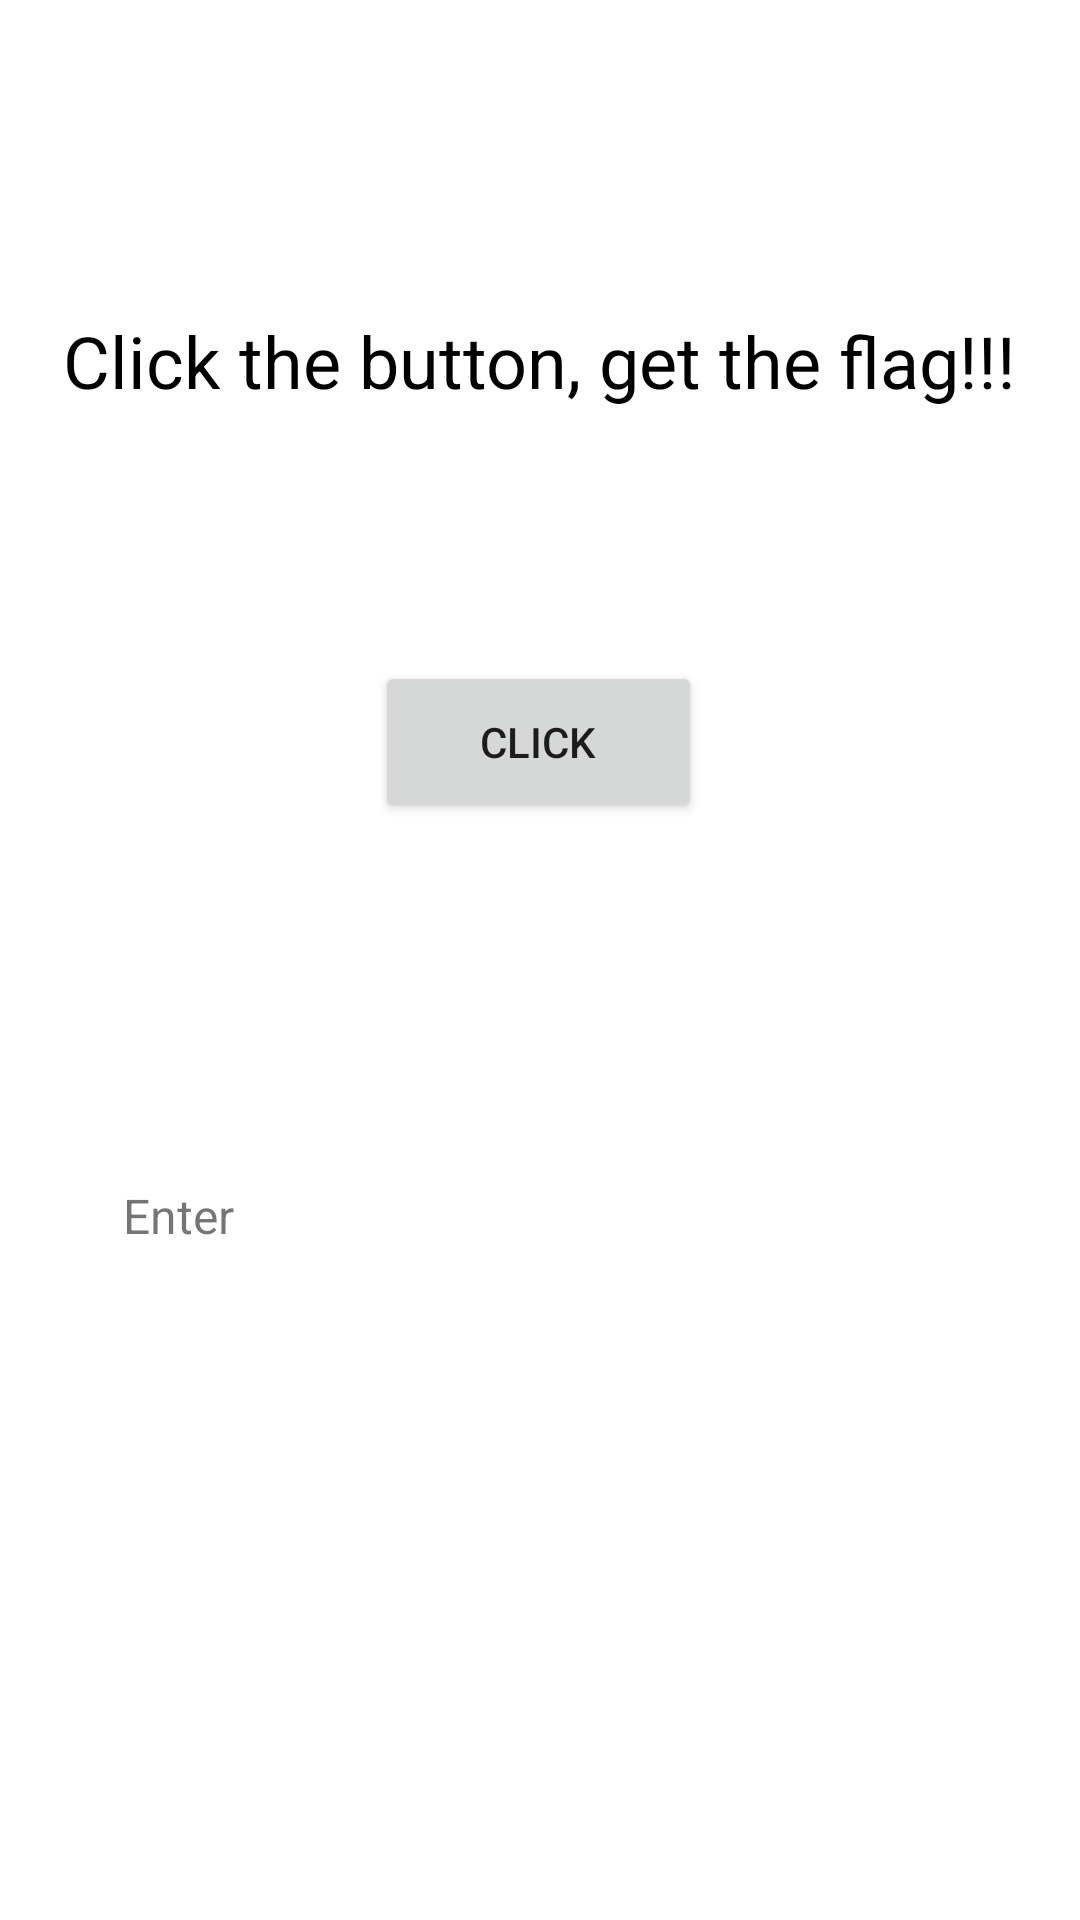

Produce the Android XML layout that renders to this screen, including the resource entries it uses.
<!-- AndroidManifest.xml: application theme Theme.BasicFunctionHookPractise -->
<!-- res/layout/activity_main.xml -->
<?xml version="1.0" encoding="utf-8"?>
<androidx.constraintlayout.widget.ConstraintLayout xmlns:android="http://schemas.android.com/apk/res/android"
    xmlns:app="http://schemas.android.com/apk/res-auto"
    xmlns:tools="http://schemas.android.com/tools"
    android:layout_width="match_parent"
    android:layout_height="match_parent"
    tools:context=".MainActivity">

    <TextView
        android:id="@+id/textView"
        android:layout_width="wrap_content"
        android:layout_height="wrap_content"
        android:text="@string/click_button"
        android:textColor="#000000"
        android:textSize="24sp"
        app:layout_constraintBottom_toBottomOf="parent"
        app:layout_constraintEnd_toEndOf="parent"
        app:layout_constraintLeft_toLeftOf="parent"
        app:layout_constraintRight_toRightOf="parent"
        app:layout_constraintStart_toStartOf="parent"
        app:layout_constraintTop_toTopOf="parent"
        app:layout_constraintVertical_bias="0.171" />

    <Button
        android:id="@+id/button"
        android:layout_width="109dp"
        android:layout_height="54dp"
        android:layout_marginTop="84dp"
        android:text="@string/click"
        app:layout_constraintEnd_toEndOf="parent"
        app:layout_constraintHorizontal_bias="0.498"
        app:layout_constraintStart_toStartOf="parent"
        app:layout_constraintTop_toBottomOf="@+id/textView" />

    <TextView
        android:id="@+id/flag_text"
        android:layout_width="51dp"
        android:layout_height="24dp"
        android:layout_marginTop="120dp"
        android:text="@string/enter_flag_value"
        android:textSize="16sp"
        app:layout_constraintEnd_toEndOf="parent"
        app:layout_constraintHorizontal_bias="0.133"
        app:layout_constraintStart_toStartOf="parent"
        app:layout_constraintTop_toBottomOf="@+id/button" />

    <EditText
        android:id="@+id/editTextFlag"
        android:layout_width="wrap_content"
        android:layout_height="wrap_content"
        android:layout_marginTop="112dp"
        android:ems="10"
        android:hint="@string/flag_hint"
        android:inputType="textPersonName"
        android:minHeight="48dp"
        android:visibility="gone"
        app:layout_constraintEnd_toEndOf="parent"
        app:layout_constraintHorizontal_bias="0.294"
        app:layout_constraintStart_toEndOf="@+id/flag_text"
        app:layout_constraintTop_toBottomOf="@+id/button"
        />

    <Button
        android:id="@+id/button2"
        android:layout_width="wrap_content"
        android:layout_height="wrap_content"
        android:layout_marginTop="28dp"
        android:text="@string/submit"
        android:visibility="gone"
        app:layout_constraintEnd_toEndOf="parent"
        app:layout_constraintStart_toStartOf="parent"
        app:layout_constraintTop_toBottomOf="@+id/editTextFlag" />

</androidx.constraintlayout.widget.ConstraintLayout>
<!-- resources referenced by this layout -->
<resources>
  <string name="click">CLICK</string>
  <string name="click_button">Click the button, get the flag!!!</string>
  <string name="enter_flag_value">Enter Flag Value:</string>
  <string name="flag_hint">flag</string>
  <string name="submit">SUBMIT</string>
  <style name="Theme.BasicFunctionHookPractise" parent="Theme.MaterialComponents.DayNight.DarkActionBar">
          
          <item name="colorPrimary">@color/purple_500</item>
          <item name="colorPrimaryVariant">@color/purple_700</item>
          <item name="colorOnPrimary">@color/white</item>
          
          <item name="colorSecondary">@color/teal_200</item>
          <item name="colorSecondaryVariant">@color/teal_700</item>
          <item name="colorOnSecondary">@color/black</item>
          
          <item name="android:statusBarColor" tools:targetApi="l">?attr/colorPrimaryVariant</item>
          
      </style>
  <!-- not gathered from this repository: default colours our renderer supplied (Android Studio template values) -->
  <color name="purple_500">#FF6200EE</color>
  <color name="purple_700">#FF3700B3</color>
  <color name="teal_200">#FF03DAC5</color>
  <color name="teal_700">#FF018786</color>
  <color name="black">#FF000000</color>
  <color name="white">#FFFFFFFF</color>
</resources>
